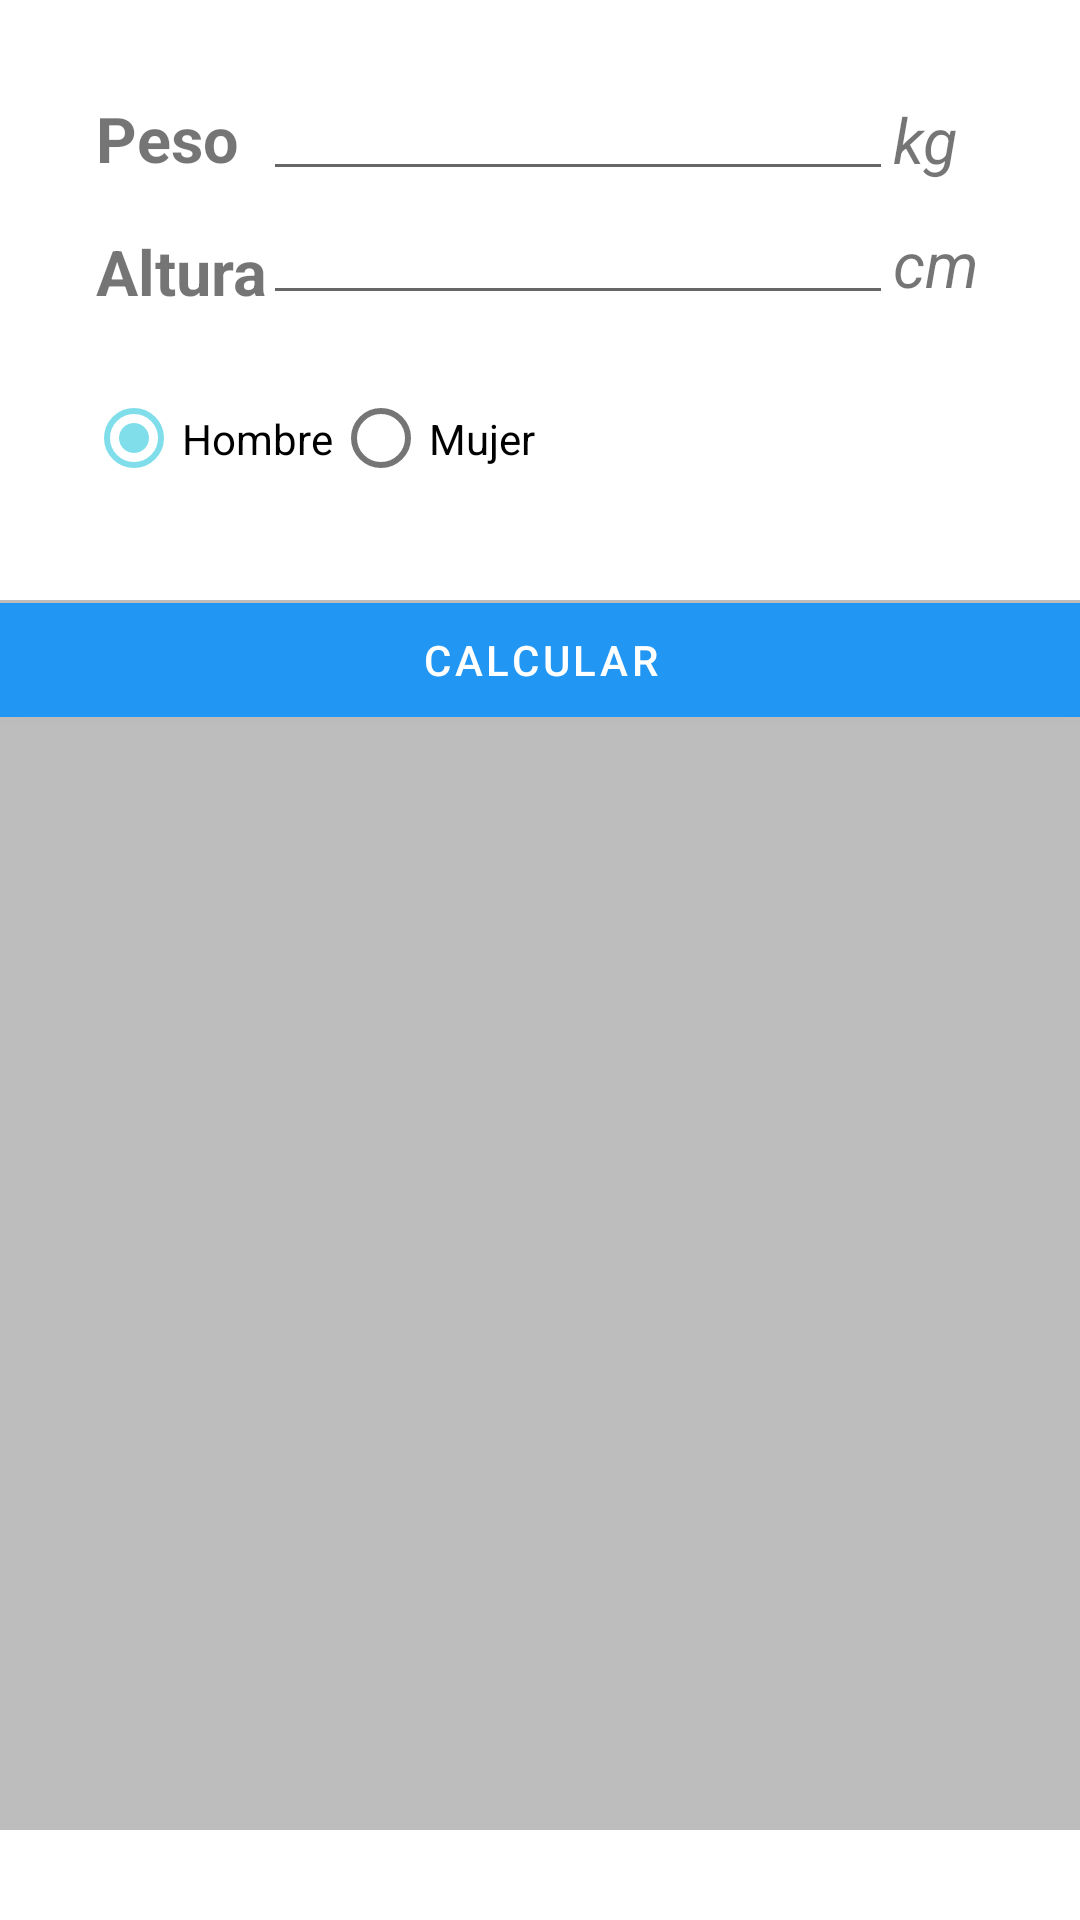

Write the Android layout XML for this screen, with the resource values it uses.
<!-- AndroidManifest.xml: application theme Theme.MyIMCv4 -->
<!-- res/layout/fragment_imc.xml -->
<?xml version="1.0" encoding="utf-8"?>
<FrameLayout xmlns:android="http://schemas.android.com/apk/res/android"
    xmlns:app="http://schemas.android.com/apk/res-auto"
    xmlns:tools="http://schemas.android.com/tools"
    android:layout_width="match_parent"
    android:layout_height="match_parent"
    tools:context="edu.pablorios.myimcv4.model.FragmentImc">

    <androidx.constraintlayout.widget.ConstraintLayout
        android:layout_width="match_parent"
        android:layout_height="match_parent"
        android:id="@+id/activity_main"
        tools:context="edu.pablorios.myimcv4.MainActivity">


        <TextView
            android:id="@+id/textView"
            android:layout_width="wrap_content"
            android:layout_height="wrap_content"
            android:layout_marginStart="32dp"
            android:layout_marginTop="32dp"
            android:text="@string/peso"
            android:textSize="21sp"
            android:textStyle="bold"
            app:layout_constraintStart_toStartOf="parent"
            app:layout_constraintTop_toTopOf="parent" />

        <TextView
            android:id="@+id/textView2"
            android:layout_width="wrap_content"
            android:layout_height="wrap_content"
            android:layout_marginTop="16dp"
            android:text="@string/alt"
            android:textSize="21sp"
            android:textStyle="bold"
            app:layout_constraintStart_toStartOf="@+id/textView"
            app:layout_constraintTop_toBottomOf="@+id/textView" />

        <EditText
            android:id="@+id/n1"
            android:layout_width="wrap_content"
            android:layout_height="wrap_content"
            android:layout_marginStart="8dp"
            android:layout_marginTop="-10dp"
            android:ems="10"
            android:gravity="center"
            android:inputType="number"
            android:singleLine="true"
            app:layout_constraintStart_toEndOf="@+id/textView"
            app:layout_constraintTop_toTopOf="@+id/textView"
            tools:ignore="SpeakableTextPresentCheck" />


        <EditText
            android:id="@+id/n2"
            android:layout_width="wrap_content"
            android:layout_height="wrap_content"
            android:ems="10"
            android:gravity="center"
            android:inputType="number"
            android:singleLine="true"
            app:layout_constraintEnd_toEndOf="parent"
            app:layout_constraintHorizontal_bias="0.0"
            app:layout_constraintStart_toStartOf="@+id/n1"
            app:layout_constraintTop_toBottomOf="@+id/n1"
            tools:ignore="SpeakableTextPresentCheck" />

        <RadioGroup
            android:id="@+id/opciones_sexo"
            android:layout_width="184dp"
            android:layout_height="51dp"

            android:layout_marginStart="-5dp"
            android:layout_marginTop="16dp"
            android:gravity="center"
            android:orientation="horizontal"
            app:layout_constraintStart_toStartOf="@+id/textView2"
            app:layout_constraintTop_toBottomOf="@+id/textView2">


            <RadioButton
                android:id="@+id/radio_masculino"
                android:layout_width="wrap_content"
                android:layout_height="match_parent"
                android:layout_marginEnd="0dp"
                android:checked="true"
                android:text="@string/hombre" />

            <RadioButton
                android:id="@+id/radio_femenino"
                android:layout_width="99dp"
                android:layout_height="match_parent"
                android:checked="false"
                android:text="@string/mujer" />
        </RadioGroup>
        <Button
            android:id="@+id/btCalc"
            android:layout_width="410dp"
            android:layout_height="50dp"
            android:layout_marginBottom="455dp"
            android:text="@string/calcular"
            android:clickable="true"
            app:layout_constraintBottom_toBottomOf="@+id/tTot"
            app:layout_constraintEnd_toEndOf="parent"
            app:layout_constraintStart_toStartOf="parent"
            android:focusable="true" />

        <TextView
            android:id="@+id/tTot"
            android:layout_width="410dp"
            android:layout_height="500dp"
            android:layout_marginTop="200dp"
            android:background="@color/gray"
            android:gravity="center_horizontal"
            android:paddingVertical="160dp"
            android:textSize="80sp"
            android:textStyle="bold"

            app:layout_constraintEnd_toEndOf="parent"
            app:layout_constraintHorizontal_bias="0.476"
            app:layout_constraintStart_toStartOf="parent"
            app:layout_constraintTop_toTopOf="parent" />

        <TextView
            android:id="@+id/tRes"
            android:layout_width="match_parent"
            android:layout_height="30dp"
            android:gravity="center_horizontal"
            android:text=""
            android:textSize="20sp"
            android:layout_marginBottom="0dp"
            android:background="@color/white"
            app:layout_constraintBottom_toBottomOf="parent"
            app:layout_constraintEnd_toEndOf="parent"
            app:layout_constraintStart_toStartOf="parent"
            android:textStyle="bold"/>

        <TextView
            android:id="@+id/tvKg"
            android:layout_width="wrap_content"
            android:layout_height="wrap_content"
            android:layout_marginTop="10dp"
            android:text="@string/kg"
            android:textSize="21sp"
            android:textStyle="italic"
            app:layout_constraintStart_toEndOf="@+id/n1"
            app:layout_constraintTop_toTopOf="@+id/n1" />

        <TextView
            android:id="@+id/tvCM"
            android:layout_width="wrap_content"
            android:layout_height="wrap_content"
            android:layout_marginTop="10dp"
            android:text="@string/cm"
            android:textSize="21sp"
            android:textStyle="italic"
            app:layout_constraintStart_toEndOf="@+id/n2"
            app:layout_constraintTop_toBottomOf="@+id/n1" />


    </androidx.constraintlayout.widget.ConstraintLayout>

</FrameLayout>
<!-- resources referenced by this layout -->
<resources>
  <color name="gray">#BDBDBD</color>
  <color name="white">#FFFFFFFF</color>
  <string name="alt">Altura</string>
  <string name="calcular">Calcular</string>
  <string name="cm">cm</string>
  <string name="hombre">Hombre</string>
  <string name="kg">kg</string>
  <string name="mujer">Mujer</string>
  <string name="peso"> Peso</string>
  <style name="Theme.MyIMCv4" parent="Theme.MaterialComponents.DayNight.DarkActionBar">
          
          <item name="colorPrimary">@color/blue_500</item>
          <item name="colorPrimaryVariant">@color/blue_700</item>
          <item name="colorOnPrimary">@color/white</item>
          
          <item name="colorSecondary">@color/cyan_200</item>
          <item name="colorSecondaryVariant">@color/cyan_700</item>
          <item name="colorOnSecondary">@color/black</item>
          
          <item name="android:statusBarColor" tools:targetApi="l">?attr/colorPrimaryVariant</item>
          <item name="windowActionBar">false</item>
          <item name="windowNoTitle">true</item>
          
      </style>
  <color name="blue_500">#FF2196F3</color>
  <color name="blue_700">#FF1976D2</color>
  <color name="cyan_200">#FF80DEEA</color>
  <color name="cyan_700">#FF0097A7</color>
  <color name="black">#FF000000</color>
</resources>
